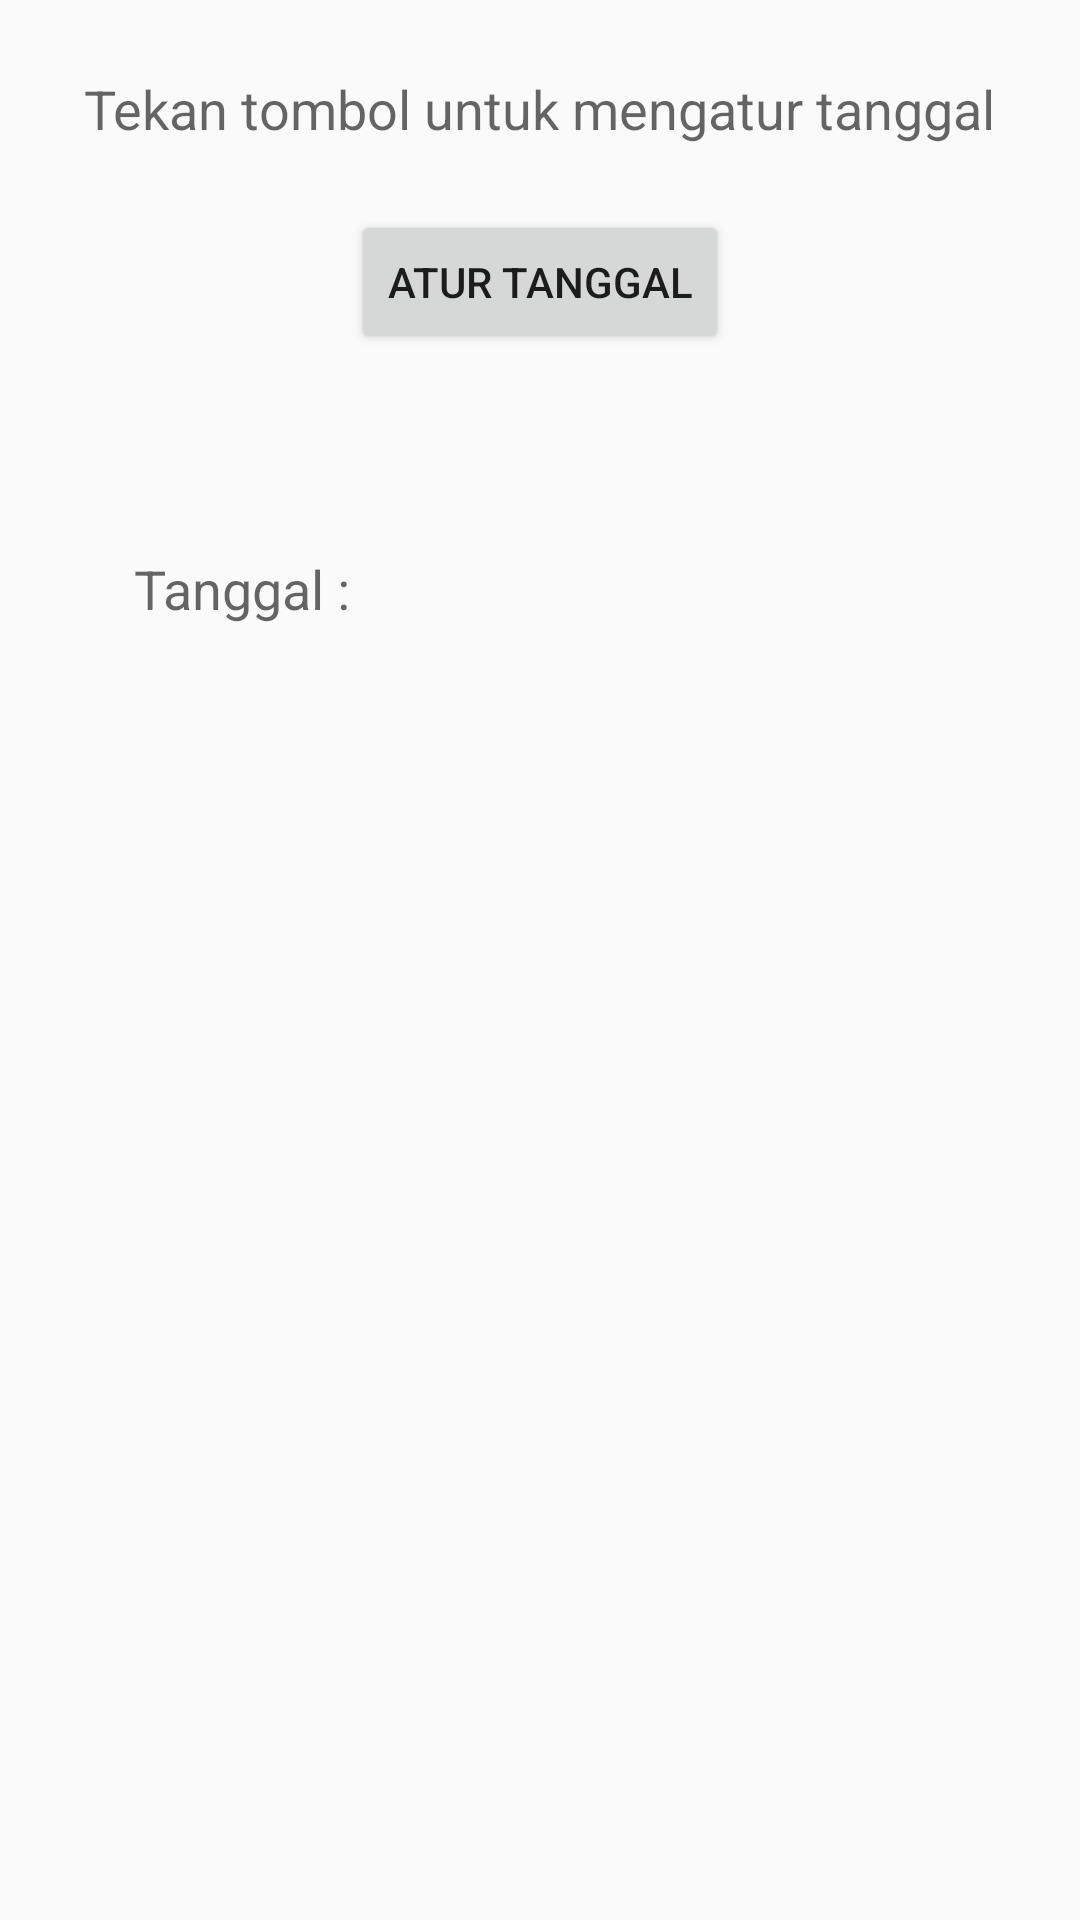

Android layout source for this screen:
<!-- AndroidManifest.xml: application theme AppTheme -->
<!-- res/layout/activity_date.xml -->
<?xml version="1.0" encoding="utf-8"?>
<RelativeLayout xmlns:android="http://schemas.android.com/apk/res/android"
    xmlns:app="http://schemas.android.com/apk/res-auto"
    xmlns:tools="http://schemas.android.com/tools"
    android:layout_width="match_parent"
    android:layout_height="match_parent"
    tools:context="com.example.jun.duty.DateActivity">

    <Button
        android:id="@+id/button1"
        android:layout_width="wrap_content"
        android:layout_height="wrap_content"
        android:layout_alignParentTop="true"
        android:layout_centerHorizontal="true"
        android:layout_marginTop="70dp"
        android:onClick="setDate"
        android:text="@string/date_button" />

    <TextView
        android:id="@+id/textView1"
        android:layout_width="wrap_content"
        android:layout_height="wrap_content"
        android:layout_alignParentTop="true"
        android:layout_centerHorizontal="true"
        android:layout_marginTop="24dp"
        android:text="@string/date_label"
        android:textAppearance="?android:attr/textAppearanceMedium" />

    <TextView
        android:id="@+id/textView2"
        android:layout_width="wrap_content"
        android:layout_height="wrap_content"
        android:layout_below="@+id/button1"
        android:layout_marginTop="66dp"
        android:layout_toLeftOf="@+id/button1"
        android:text="@string/date_view"
        android:textAppearance="?android:attr/textAppearanceMedium" />

    <TextView
        android:id="@+id/textView3"
        android:layout_width="wrap_content"
        android:layout_height="wrap_content"
        android:layout_alignRight="@+id/button1"
        android:layout_below="@+id/textView2"
        android:layout_marginTop="72dp"
        android:text="@string/date_selected"
        android:textAppearance="?android:attr/textAppearanceMedium" />


</RelativeLayout>
<!-- resources referenced by this layout -->
<resources>
  <string name="date_button">Atur Tanggal</string>
  <string name="date_label">Tekan tombol untuk mengatur tanggal</string>
  <string name="date_selected" />
  <string name="date_view">Tanggal : </string>
  <style name="AppTheme" parent="Theme.AppCompat.Light.DarkActionBar">
          
          <item name="colorPrimary">@color/colorPrimary</item>
          <item name="colorPrimaryDark">@color/colorPrimaryDark</item>
          <item name="colorAccent">@color/colorAccent</item>
      </style>
  <color name="colorPrimary">#84ffff</color>
  <color name="colorPrimaryDark">#4bcbcc</color>
  <color name="colorAccent">#baffff</color>
</resources>
